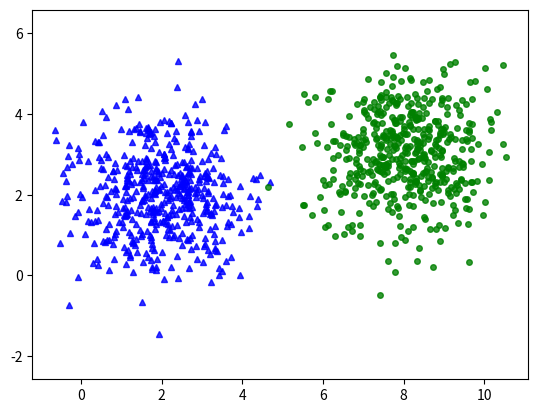

Recreate this plot in Python.
# Kmeans with 2 gaussians
# [redacted]
# [redacted]
# Day undate: 09/28/2017
import numpy as np 
import matplotlib.pyplot as plt
np.random.seed(11)

means = [[2, 2], [8, 3], [3, 6]]
cov = [[1, 0], [0, 1]]
N = 500
X0 = np.random.multivariate_normal(means[0], cov, N)
X1 = np.random.multivariate_normal(means[1], cov, N)

X = np.concatenate((X0, X1), axis = 0)
K = 2

original_label = np.asarray([0]*N + [1]*N).T

def kmeans_display(X, label):
    K = np.amax(label) + 1
    X0 = X[label == 0, :]
    X1 = X[label == 1, :]
    
    plt.plot(X0[:, 0], X0[:, 1], 'b^', markersize = 4, alpha = .8)
    plt.plot(X1[:, 0], X1[:, 1], 'go', markersize = 4, alpha = .8)

    plt.axis('equal')
    plt.plot()
    plt.show()
    
kmeans_display(X, original_label)

